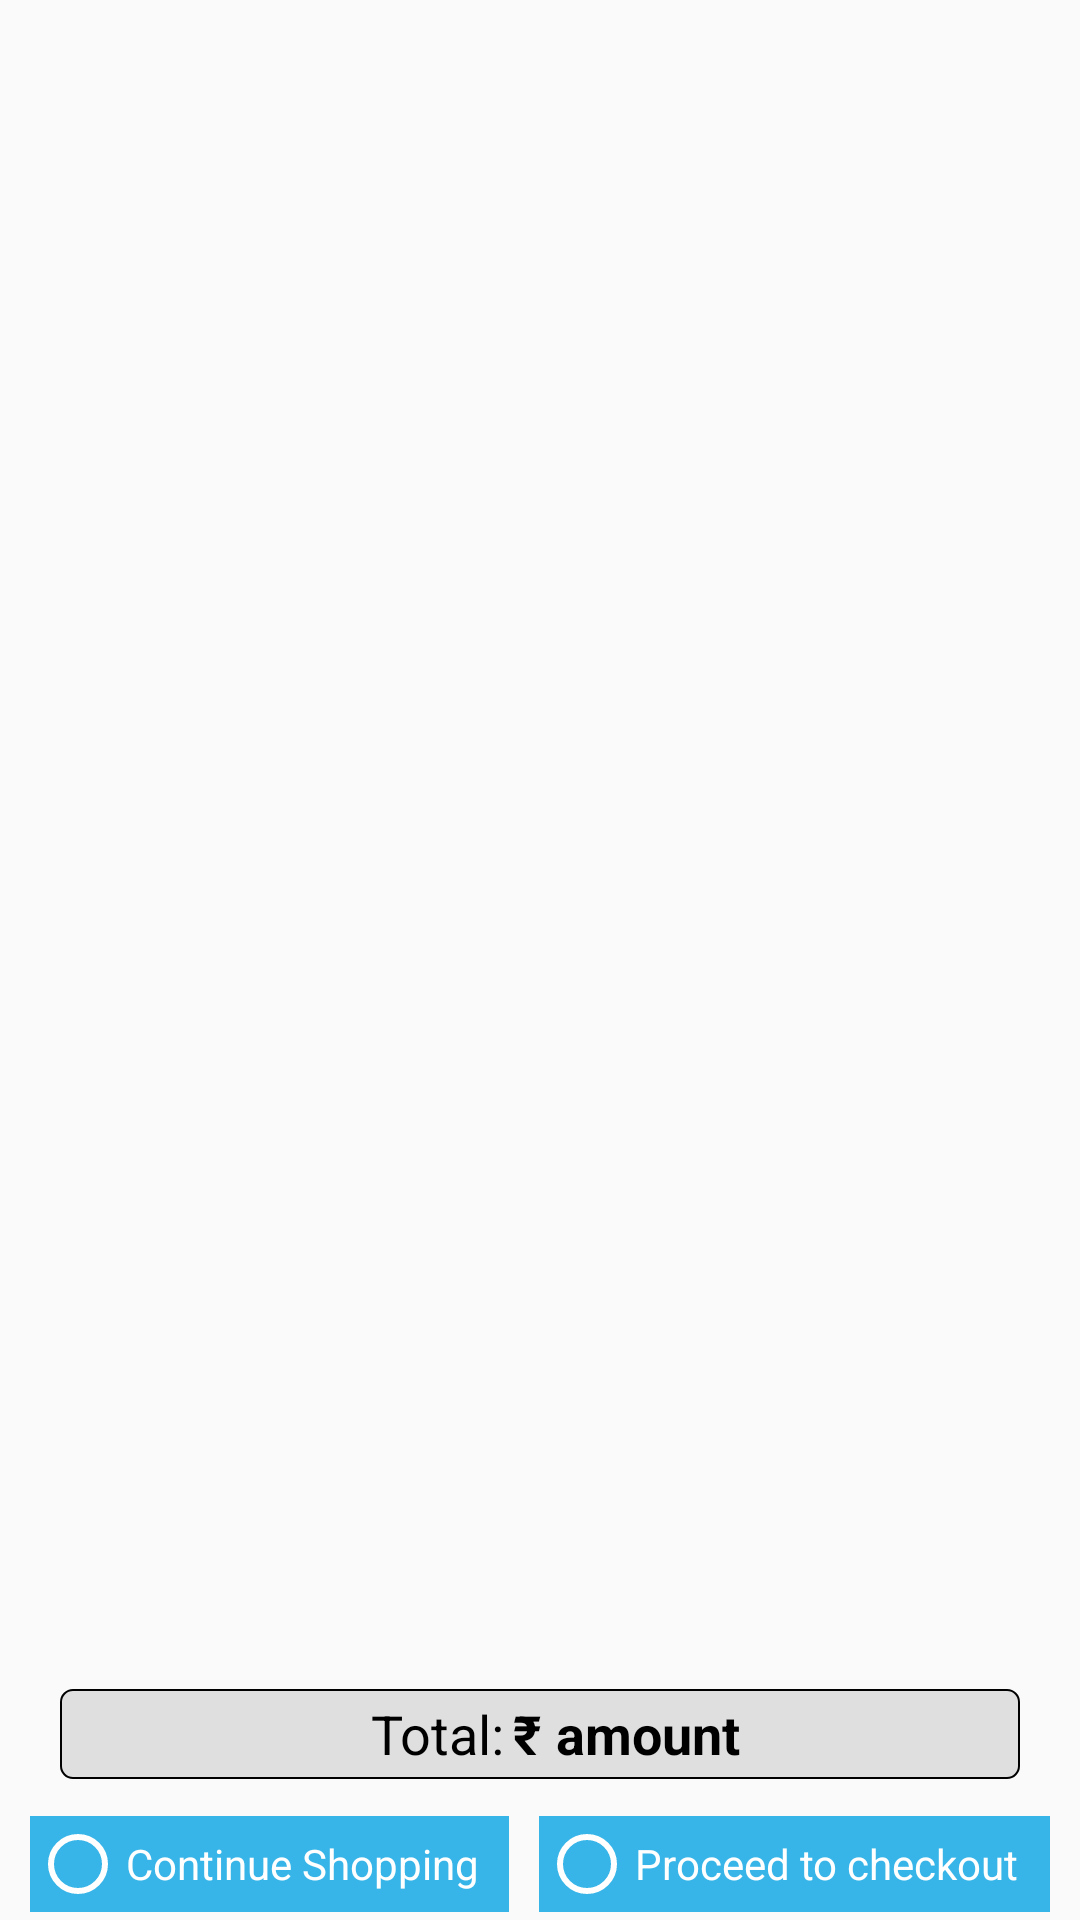

Produce the Android XML layout that renders to this screen, including the resource entries it uses.
<!-- AndroidManifest.xml: application theme AppTheme -->
<!-- res/layout/activity_check_out.xml -->
<?xml version="1.0" encoding="utf-8"?>
<RelativeLayout xmlns:android="http://schemas.android.com/apk/res/android"
    xmlns:app="http://schemas.android.com/apk/res-auto"
    xmlns:tools="http://schemas.android.com/tools"
    android:layout_width="match_parent"
    android:layout_height="match_parent"
    tools:context="solutions.thinkbiz.grocery.Checkout.CheckOutActivity">


    
        
        
        
        
        
        
        

        
            
            
            
            
            
            

        
            
            
            
            
            
            


    

    <androidx.recyclerview.widget.RecyclerView

        android:id="@+id/myRecyclerID"
        android:layout_below="@+id/radioGroup"
        android:layout_width="match_parent"
        android:layout_height="wrap_content"
        android:layout_marginBottom="50dp"
        android:scrollbars="horizontal">

    </androidx.recyclerview.widget.RecyclerView>

    <ProgressBar
        android:visibility="gone"
        android:id="@+id/progressBar"
        android:layout_width="wrap_content"
        android:layout_height="wrap_content"
        android:layout_centerHorizontal="true"
        android:layout_centerVertical="true" />


    <include
        android:id="@+id/footr"
        layout="@layout/checkoutfooter" />


</RelativeLayout>
<!-- res/layout/checkoutfooter.xml (included above) -->
<?xml version="1.0" encoding="utf-8"?>
<RelativeLayout xmlns:android="http://schemas.android.com/apk/res/android"
    android:layout_width="wrap_content"
    android:layout_height="wrap_content">

    <LinearLayout
        android:layout_width="match_parent"
        android:layout_height="wrap_content"
        android:layout_alignParentBottom="true"
        android:layout_alignParentEnd="true"
        android:layout_alignParentStart="true"
        android:layout_marginBottom="5dp"
        android:gravity="center_horizontal"
        android:orientation="vertical">


        <LinearLayout
            android:layout_width="match_parent"
            android:layout_height="30dp"
            android:layout_gravity="center"
            android:layout_marginStart="20dp"
            android:layout_marginEnd="20dp"
            android:background="@drawable/bordercolor"
            android:gravity="center"
            android:orientation="horizontal">

            <TextView
                android:layout_width="wrap_content"
                android:layout_height="wrap_content"
                android:layout_marginStart="10dp"
                android:gravity="end"
                android:text="Total:"
                android:textColor="@color/colorBlack"
                android:textSize="18sp" />

            <TextView
                android:id="@+id/crncytype"
                android:layout_width="wrap_content"
                android:layout_height="wrap_content"
                android:layout_marginStart="3dp"
                android:gravity="end"
                android:text="@string/crncy"
                android:textColor="@color/colorBlack"
                android:textSize="18sp"
                android:textStyle="bold" />

            <TextView
                android:id="@+id/pricetotal"
                android:layout_width="wrap_content"
                android:layout_height="wrap_content"
                android:gravity="start"
                android:paddingStart="5dp"
                android:text="amount"
                android:textColor="@color/colorBlack"
                android:textSize="18sp"
                android:textStyle="bold" />
        </LinearLayout>

        

        <LinearLayout
            android:layout_width="match_parent"
            android:layout_height="wrap_content"
            android:gravity="center_vertical"
            android:orientation="horizontal">

            <RadioGroup
                android:layout_width="match_parent"
                android:layout_height="wrap_content"
                android:layout_marginStart="10dp"
                android:layout_marginEnd="10dp"
                android:orientation="horizontal"
                android:layout_marginTop="10dp"
                android:layout_marginBottom="5dp"
                android:weightSum="2"
                android:id="@+id/radioGroup">

                <RadioButton
                    android:id="@+id/rb1"
                    android:layout_width="wrap_content"
                    android:layout_height="wrap_content"
                    android:layout_marginEnd="5dp"
                    android:layout_weight="1"
                    android:background="@color/maincolor"
                    android:buttonTint="@color/colorWhite"
                    android:text="Continue Shopping"

                    android:textColor="@color/colorWhite" />

                <RadioButton
                    android:id="@+id/rb2"
                    android:buttonTint="@color/colorWhite"
                    android:text="Proceed to checkout"
                    android:layout_marginStart="5dp"
                    android:background="@color/maincolor"
                    android:textColor="@color/colorWhite"
                    android:layout_weight="1"
                    android:layout_width="wrap_content"
                    android:layout_height="wrap_content" />


            </RadioGroup>

            
                
                
                
                
                
                
                
                
                
                

        </LinearLayout>

    </LinearLayout>

</RelativeLayout>
<!-- resources referenced by this layout -->
<resources>
  <color name="colorBlack">#000</color>
  <color name="colorWhite">#FFFF</color>
  <color name="maincolor">#37b5e8</color>
  <!-- drawable bordercolor (drawable) -->
  <?xml version="1.0" encoding="utf-8"?>
  <shape xmlns:android="http://schemas.android.com/apk/res/android"
      android:shape="rectangle">
      <solid android:color="@color/gray" />
      <corners android:bottomRightRadius="4dp"
          android:bottomLeftRadius="4dp"
          android:topRightRadius="4dp"
          android:topLeftRadius="4dp"/>
      <stroke android:width="2px" android:color="#000000" />
  </shape>
  <!-- drawable roundedbutton (drawable) -->
  <?xml version="1.0" encoding="utf-8"?>
  <shape xmlns:android="http://schemas.android.com/apk/res/android"
      android:shape="rectangle">
      <solid android:color="@color/maincolor" />
      <corners android:bottomRightRadius="5dp"
          android:bottomLeftRadius="5dp"
          android:topRightRadius="5dp"
          android:topLeftRadius="5dp"/>
  </shape>
  <string name="crncy">₹</string>
  <style name="AppTheme" parent="Theme.AppCompat.Light.DarkActionBar">
          
          <item name="colorPrimary">@color/maincolor</item>
          <item name="colorPrimaryDark">@color/colorPrimaryDark</item>
          <item name="colorAccent">@color/colorAccent</item>
      </style>
  <color name="gray">#DFDFDF</color>
  <color name="colorPrimaryDark">#303F9F</color>
  <color name="colorAccent">#FF4081</color>
</resources>
